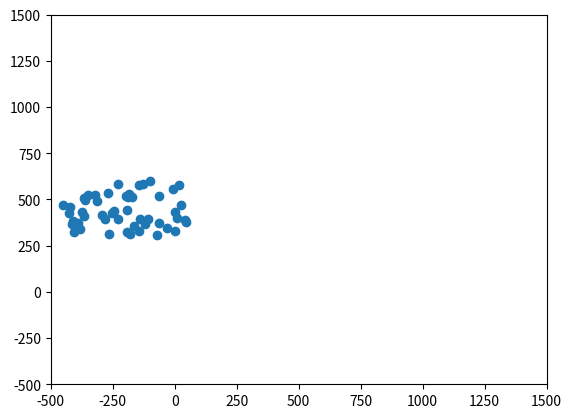

This figure's Python source:
"""
A deliberately bad implementation of [Boids](http://dl.acm.org/citation.cfm?doid=37401.37406)
for use as an exercise on refactoring.
"""

# Deliberately terrible code for teaching purposes
from matplotlib import pyplot as plt
from matplotlib import animation
import random
import numpy as np


class Boids:

    def __init__(self, x_positions, y_positions, x_velocities, y_velocities):
        self.x_positions = x_positions
        self.y_positions = y_positions
        self.x_velocities = x_velocities
        self.y_velocities = y_velocities
        self.num_boids = self.get_number_of_boids()

    def get_number_of_boids(self):
        num_x_pos = len(self.x_positions)
        num_y_pos = len(self.y_positions)
        num_x_vel = len(self.x_velocities)
        num_y_vel = len(self.y_velocities)

        numbers = [num_x_pos, num_y_pos, num_x_vel, num_y_vel]

        if any(num != num_x_pos for num in numbers):
            raise IndexError("length of arrays must match")
        return len(self.x_positions)


def update_boids(boids):
    formation_flying_distance = 10000
    formation_flying_strength = 0.125
    alert_distance = 100
    move_to_middle_strength = 0.01
    delta_t = 1

    x_positions, y_positions, x_velocities, y_velocities = boids.x_positions, boids.y_positions, boids.x_velocities, boids.y_velocities
    num_boids = boids.num_boids

    for i in range(num_boids):
        for j in range(num_boids):
            # Fly towards the middle
            x_position_difference = x_positions[j] - x_positions[i]
            y_position_difference = y_positions[j] - y_positions[i]

            x_velocities[i] += x_position_difference * move_to_middle_strength / num_boids
            y_velocities[i] += y_position_difference * move_to_middle_strength / num_boids

            # Fly away from nearby boids
            if x_position_difference ** 2 + y_position_difference ** 2 < alert_distance:
                x_velocities[i] -= x_position_difference
                y_velocities[i] -= y_position_difference

    for i in range(num_boids):
        for j in range(num_boids):
            # Try to match speed with nearby boids
            x_position_difference = x_positions[j] - x_positions[i]
            y_position_difference = y_positions[j] - y_positions[i]
            x_velocity_difference = x_velocities[j] - x_velocities[i]
            y_velocity_difference = y_velocities[j] - y_velocities[i]

            if x_position_difference ** 2 + y_position_difference ** 2 < formation_flying_distance:
                x_velocities[i] += x_velocity_difference * formation_flying_strength / num_boids
                y_velocities[i] += y_velocity_difference * formation_flying_strength / num_boids

    # Move according to velocities
    x_positions += x_velocities * delta_t
    y_positions += y_velocities * delta_t


def animate(frame):
    update_boids(boids)
    scatter.set_offsets(list(zip(boids.x_positions, boids.y_positions)))


if __name__ == "__main__":
    num_boids = 50
    x_limits = -450, 50
    y_limits = 300, 600
    x_velocity_limits = 0, 10
    y_velocity_limits = -20, 20
    axis_limits = -500, 1500

    boids_x = np.array([random.uniform(*x_limits) for x in range(num_boids)])
    boids_y = np.array([random.uniform(*y_limits) for x in range(num_boids)])
    boid_x_velocities = np.array([random.uniform(*x_velocity_limits) for x in range(num_boids)])
    boid_y_velocities = np.array([random.uniform(*y_velocity_limits) for x in range(num_boids)])
    boids = Boids(boids_x, boids_y, boid_x_velocities, boid_y_velocities)

    figure = plt.figure()
    axes = plt.axes(xlim=axis_limits, ylim=axis_limits)
    scatter = axes.scatter(boids.x_positions, boids.y_positions)

    anim = animation.FuncAnimation(figure, animate, frames=50, interval=50)
    plt.show()
